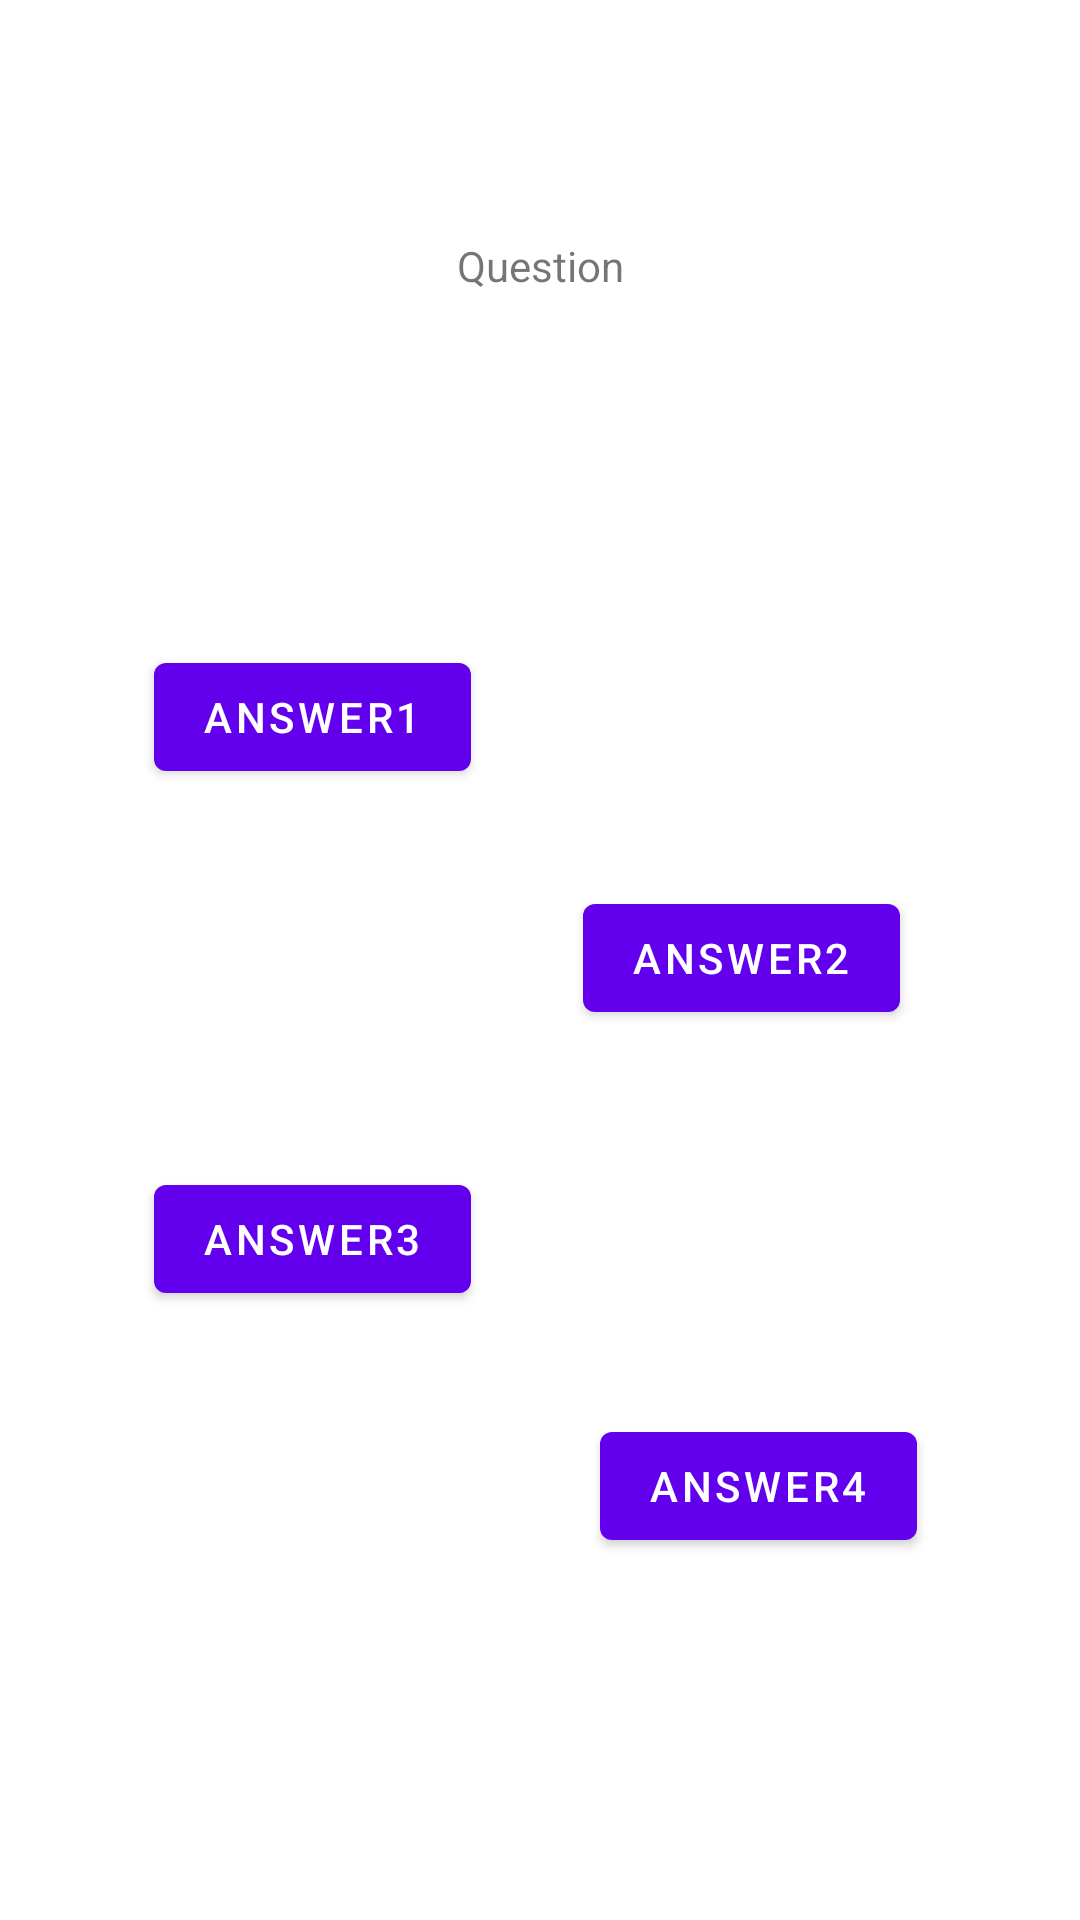

Reconstruct the res/layout file that produces this screen, plus the resources it refers to.
<!-- AndroidManifest.xml: activity theme Theme.SportsMaster.NoActionBar -->
<!-- res/layout/activity_quiz.xml -->
<?xml version="1.0" encoding="utf-8"?>
<androidx.constraintlayout.widget.ConstraintLayout xmlns:android="http://schemas.android.com/apk/res/android"
    xmlns:app="http://schemas.android.com/apk/res-auto"
    xmlns:tools="http://schemas.android.com/tools"
    android:layout_width="match_parent"
    android:layout_height="match_parent"
    tools:context=".QuizActivity">

    <Button
        android:id="@+id/answer2Id"
        android:layout_width="wrap_content"
        android:layout_height="wrap_content"
        android:onClick="answerClicked"
        android:text="Answer2"
        app:layout_constraintBottom_toBottomOf="parent"
        app:layout_constraintEnd_toEndOf="parent"
        app:layout_constraintHorizontal_bias="0.764"
        app:layout_constraintStart_toStartOf="parent"
        app:layout_constraintTop_toTopOf="parent"
        app:layout_constraintVertical_bias="0.499" />

    <TextView
        android:id="@+id/questionId"
        android:layout_width="wrap_content"
        android:layout_height="wrap_content"
        android:text="Question"
        app:layout_constraintBottom_toBottomOf="parent"
        app:layout_constraintEnd_toEndOf="parent"
        app:layout_constraintStart_toStartOf="parent"
        app:layout_constraintTop_toTopOf="parent"
        app:layout_constraintVertical_bias="0.127" />

    <Button
        android:id="@+id/answer1Id"
        android:layout_width="wrap_content"
        android:layout_height="wrap_content"
        android:onClick="answerClicked"
        android:text="Answer1"
        app:layout_constraintBottom_toBottomOf="parent"
        app:layout_constraintEnd_toEndOf="parent"
        app:layout_constraintHorizontal_bias="0.202"
        app:layout_constraintStart_toStartOf="parent"
        app:layout_constraintTop_toTopOf="parent"
        app:layout_constraintVertical_bias="0.363" />

    <Button
        android:id="@+id/answer3Id"
        android:layout_width="wrap_content"
        android:layout_height="wrap_content"
        android:onClick="answerClicked"
        android:text="Answer3"
        app:layout_constraintBottom_toBottomOf="parent"
        app:layout_constraintEnd_toEndOf="parent"
        app:layout_constraintHorizontal_bias="0.202"
        app:layout_constraintStart_toStartOf="parent"
        app:layout_constraintTop_toTopOf="parent"
        app:layout_constraintVertical_bias="0.657" />

    <Button
        android:id="@+id/answer4Id"
        android:layout_width="wrap_content"
        android:layout_height="wrap_content"
        android:onClick="answerClicked"
        android:text="Answer4"
        app:layout_constraintBottom_toBottomOf="parent"
        app:layout_constraintEnd_toEndOf="parent"
        app:layout_constraintHorizontal_bias="0.787"
        app:layout_constraintStart_toStartOf="parent"
        app:layout_constraintTop_toTopOf="parent"
        app:layout_constraintVertical_bias="0.796" />
</androidx.constraintlayout.widget.ConstraintLayout>
<!-- resources referenced by this layout -->
<resources>
  <style name="Theme.SportsMaster.NoActionBar">
          <item name="windowActionBar">false</item>
          <item name="windowNoTitle">true</item>
      </style>
</resources>
